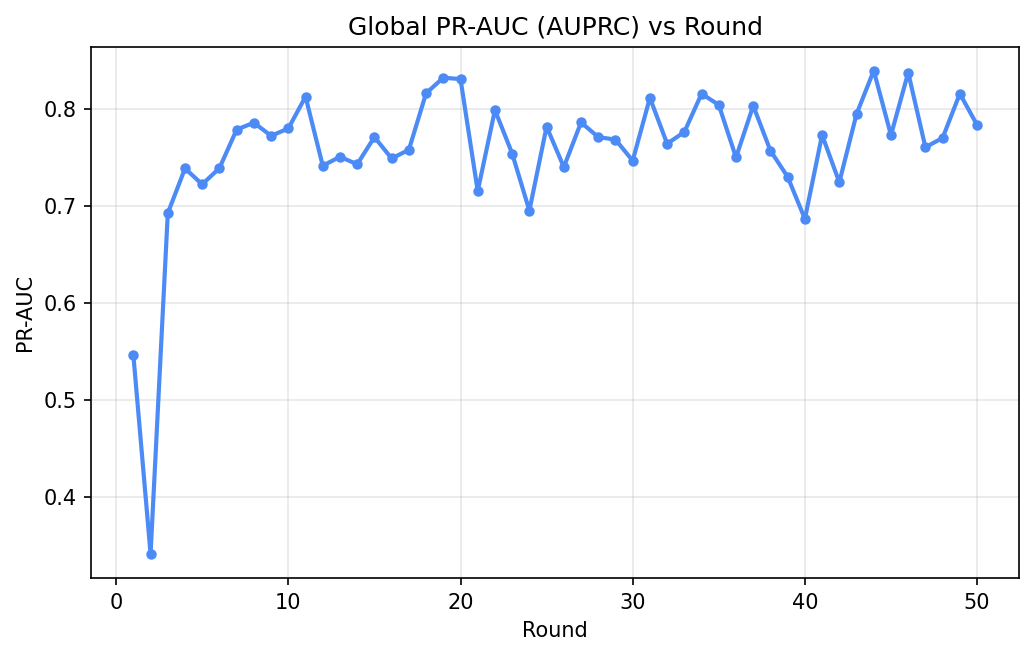

The file beside this chart, header and first rows:
round, eval_pr_auc
1, 0.5467
2, 0.3418
3, 0.6925
4, 0.7386
5, 0.7222
6, 0.7389
7, 0.7785
8, 0.7857
9, 0.7722
10, 0.7797
11, 0.8125
12, 0.7414
13, 0.7506
14, 0.7429
15, 0.7709
16, 0.7489
17, 0.7577
18, 0.816
19, 0.832
20, 0.8306
21, 0.7153
22, 0.7987
23, 0.754
24, 0.6952
25, 0.7816
26, 0.7399
27, 0.786
28, 0.7708
29, 0.7682
30, 0.7466
31, 0.8113
32, 0.764
33, 0.7761
34, 0.8154
35, 0.804
36, 0.7499
37, 0.8031
38, 0.7569
39, 0.7299
40, 0.6866
41, 0.773
42, 0.7243
43, 0.7946
44, 0.8392
45, 0.7728
46, 0.8372
47, 0.7604
48, 0.77
49, 0.8156
50, 0.7833
